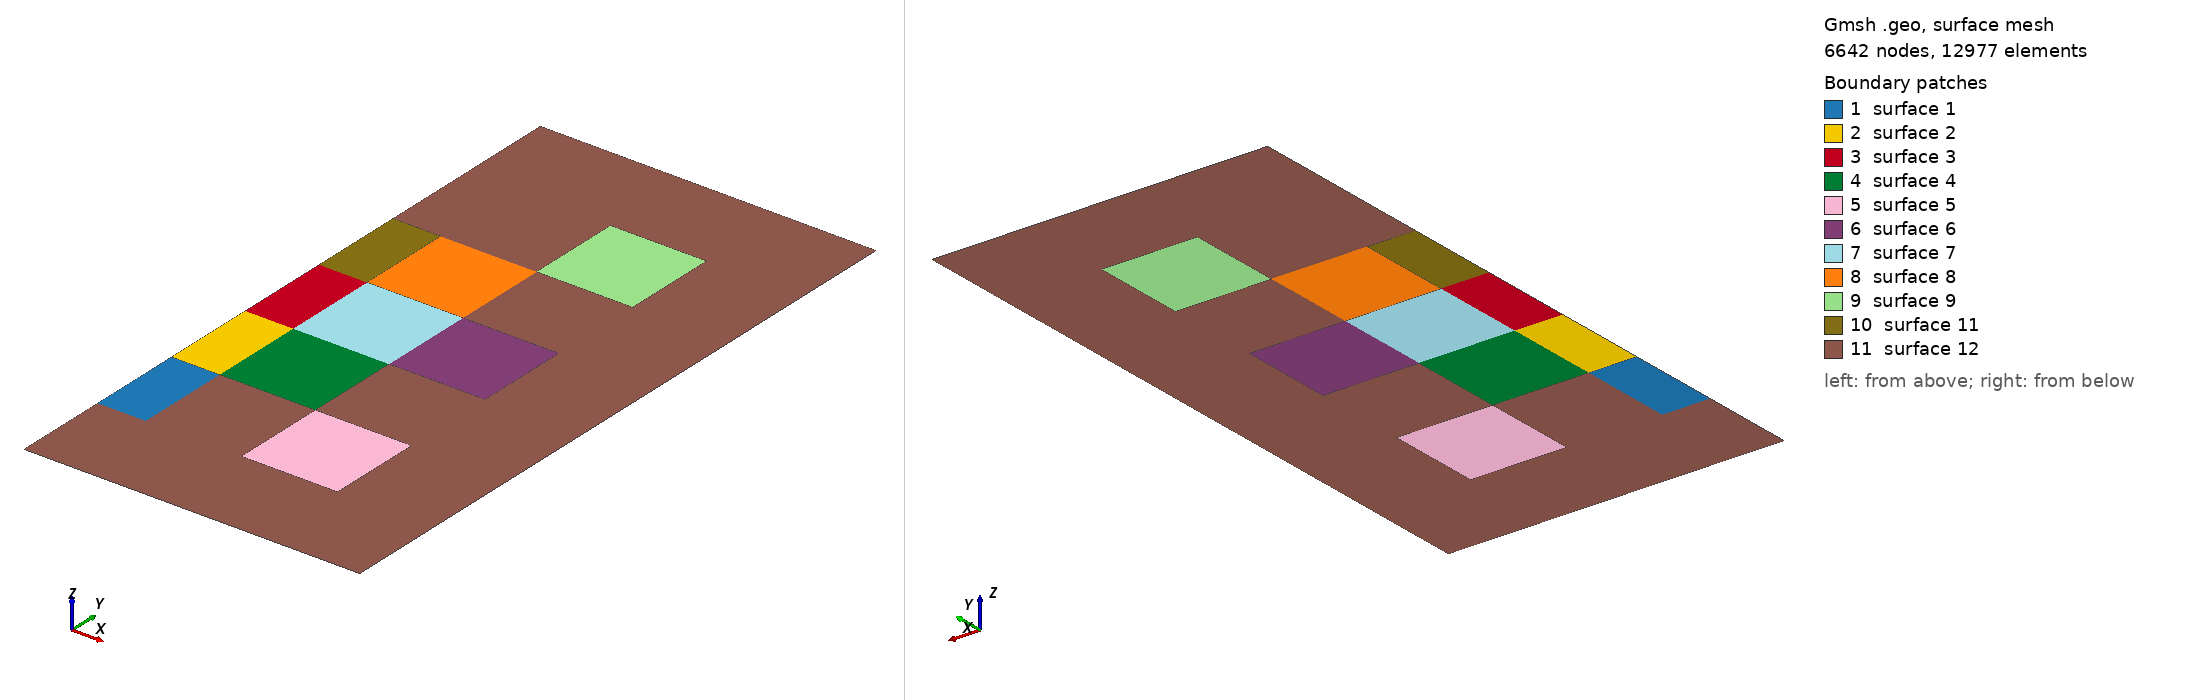

Gmsh geometry script, surface-meshed: 6642 nodes, 12977 surface elements. Boundary patches (legend numbers): 1 surface 1, 2 surface 2, 3 surface 3, 4 surface 4, 5 surface 5, 6 surface 6, 7 surface 7, 8 surface 8, 9 surface 9, 10 surface 11, 11 surface 12. Left view from above one corner, right view from below the opposite corner. The script declares no physical surfaces, so the legend lists its geometric surfaces. The drawing asked Gmsh for element sizes between 1% and 20% of the model's largest extent; the script's own settings can give other sizes.

=== half_lattice_homogeneous.geo (drawn) ===
cl_fine = 0.001;
n_prog = 1.05;
cl_fine = 0.001;
cl_mid = cl_fine *3;
cl_coarse = cl_fine * 5;
cl_coarsest = cl_fine * 10;

cl_fine = 0.001;
Point(2) = {3.5, -3.5, 0, cl_coarsest};

Point(4) = {3.5, 3.5, 0, cl_coarsest};

// Inner grid
Point(5) = { 0., -2.5, 0, cl_coarse };
Point(6) = { 0., -1.5, 0, cl_mid };
Point(7) = { 0., -0.5, 0, cl_fine };
Point(8) = { 0., 0.5, 0, cl_fine };
Point(9) = { 0., 1.5, 0, cl_mid };
Point(10) = { 0., 2.5, 0, cl_coarse };

Point(71) = { 0.5, -2.5, 0, cl_coarse };
Point(73) = { 0.5, -1.5, 0, cl_mid };
Point(75) = { 0.5, -0.5, 0, cl_fine };
Point(77) = { 0.5, 0.5, 0, cl_fine };
Point(79) = { 0.5, 1.5, 0, cl_mid };
Point(93) = { 1.5, -2.5, 0, cl_coarse };
Point(95) = { 1.5, -1.5, 0, cl_mid };
Point(97) = { 1.5, -0.5, 0, cl_mid };
Point(99) = { 1.5, 0.5, 0, cl_mid };
Point(101) = { 1.5, 1.5, 0, cl_mid };
Point(103) = { 1.5, 2.5, 0, cl_coarse };
Point(115) = { 2.5, -2.5, 0, cl_coarse };
Point(117) = { 2.5, -1.5, 0, cl_coarse };
Point(119) = { 2.5, -0.5, 0, cl_coarse };
Point(121) = { 2.5, 0.5, 0, cl_coarse };
Point(123) = { 2.5, 1.5, 0, cl_coarse };
Point(125) = { 2.5, 2.5, 0, cl_coarse };

// helper boundary points
Point(131) = { 0.0, -3.5, 0, cl_coarsest };
//Point(132) = { 0.5, -3.5, 0, cl_coarsest };
//Point(134) = { 1.5, -3.5, 0, cl_coarsest };
//Point(136) = { 2.5, -3.5, 0, cl_coarsest };

Point(142) = { 0.0, 3.5, 0, cl_coarsest };
//Point(143) = { 0.5, 3.5, 0, cl_coarsest };
//Point(145) = { 1.5, 3.5, 0, cl_coarsest };
//Point(147) = { 2.5, 3.5, 0, cl_coarsest };


//Point(159) = { 3.5, -2.5, 0, cl_coarsest };
//Point(161) = { 3.5, -1.5, 0, cl_coarsest };
//Point(163) = { 3.5, -0.5, 0, cl_coarsest };
//Point(165) = { 3.5, 0.5, 0, cl_coarsest };
//Point(167) = { 3.5, 1.5, 0, cl_coarsest };
//Point(169) = { 3.5, 2.5, 0, cl_coarsest };

// Horizontal and vertical lines in inner grid
//+
Line(26) = {142, 10};
//+
Line(27) = {10, 9};
//+
Line(28) = {9, 8};
//+
Line(29) = {8, 7};
//+
Line(30) = {7, 6};
//+
Line(31) = {6, 5};
//+
Line(32) = {5, 131};
//+


//+
Line(49) = {7, 75};
//+
Line(50) = {75, 77};
//+
Line(51) = {77, 8};
//+
Line(52) = {77, 79};
//+
Line(53) = {79, 101};
//+
Line(54) = {101, 99};
//+
Line(55) = {99, 77};
//+
Line(56) = {75, 73};
//+
Line(57) = {73, 95};
//+
Line(58) = {95, 97};
//+
Line(59) = {97, 75};
//+
Line(60) = {95, 93};
//+
Line(61) = {93, 115};
//+
Line(62) = {115, 117};
//+
Line(63) = {117, 95};
//+
Line(64) = {99, 97};
//+
Line(65) = {97, 119};
//+
Line(66) = {119, 121};
//+
Line(67) = {121, 99};
//+
Line(68) = {101, 123};
//+
Line(69) = {123, 125};
//+
Line(70) = {125, 103};
//+
Line(71) = {103, 101};
//+
Line(72) = {73, 71};
//+
Line(73) = {71, 5};
//+
Line(74) = {6, 73};
//+
Curve Loop(1) = {73, -31, 74, 72};
//+
Plane Surface(1) = {1};
//+
Curve Loop(2) = {74, -56, -49, 30};
//+
Plane Surface(2) = {2};
//+
Curve Loop(3) = {49, 50, 51, 29};
//+
Plane Surface(3) = {3};
//+
Curve Loop(4) = {57, 58, 59, 56};
//+
Plane Surface(4) = {4};
//+
Curve Loop(5) = {60, 61, 62, 63};
//+
Plane Surface(5) = {5};
//+
Curve Loop(6) = {65, 66, 67, 64};
//+
Plane Surface(6) = {6};
//+
Curve Loop(7) = {55, -50, -59, -64};
//+
Plane Surface(7) = {7};
//+
Curve Loop(8) = {54, 55, 52, 53};
//+
Plane Surface(8) = {8};
//+
Curve Loop(9) = {68, 69, 70, 71};
//+
Plane Surface(9) = {9};
//+
//+

//+
Line(75) = {131, 2};
//+
Line(76) = {2, 4};
//+
Line(77) = {4, 142};
//+
//+
Line(78) = {9, 79};
//+
Curve Loop(11) = {52, -78, 28, -51};
//+
Plane Surface(11) = {11};

//+
Curve Loop(12) = {77, 26, 27, 78, 53, 54, -67, -66, -65, -58, -57, 72, 73, 32, 75, 76};
//+
Plane Surface(12) = {5, 9, 12};
//+
Physical Curve("reflecting", 79) = {26, 27, 28, 29, 30, 31, 32};
//+
Physical Curve("void", 80) = {75, 76, 77};
